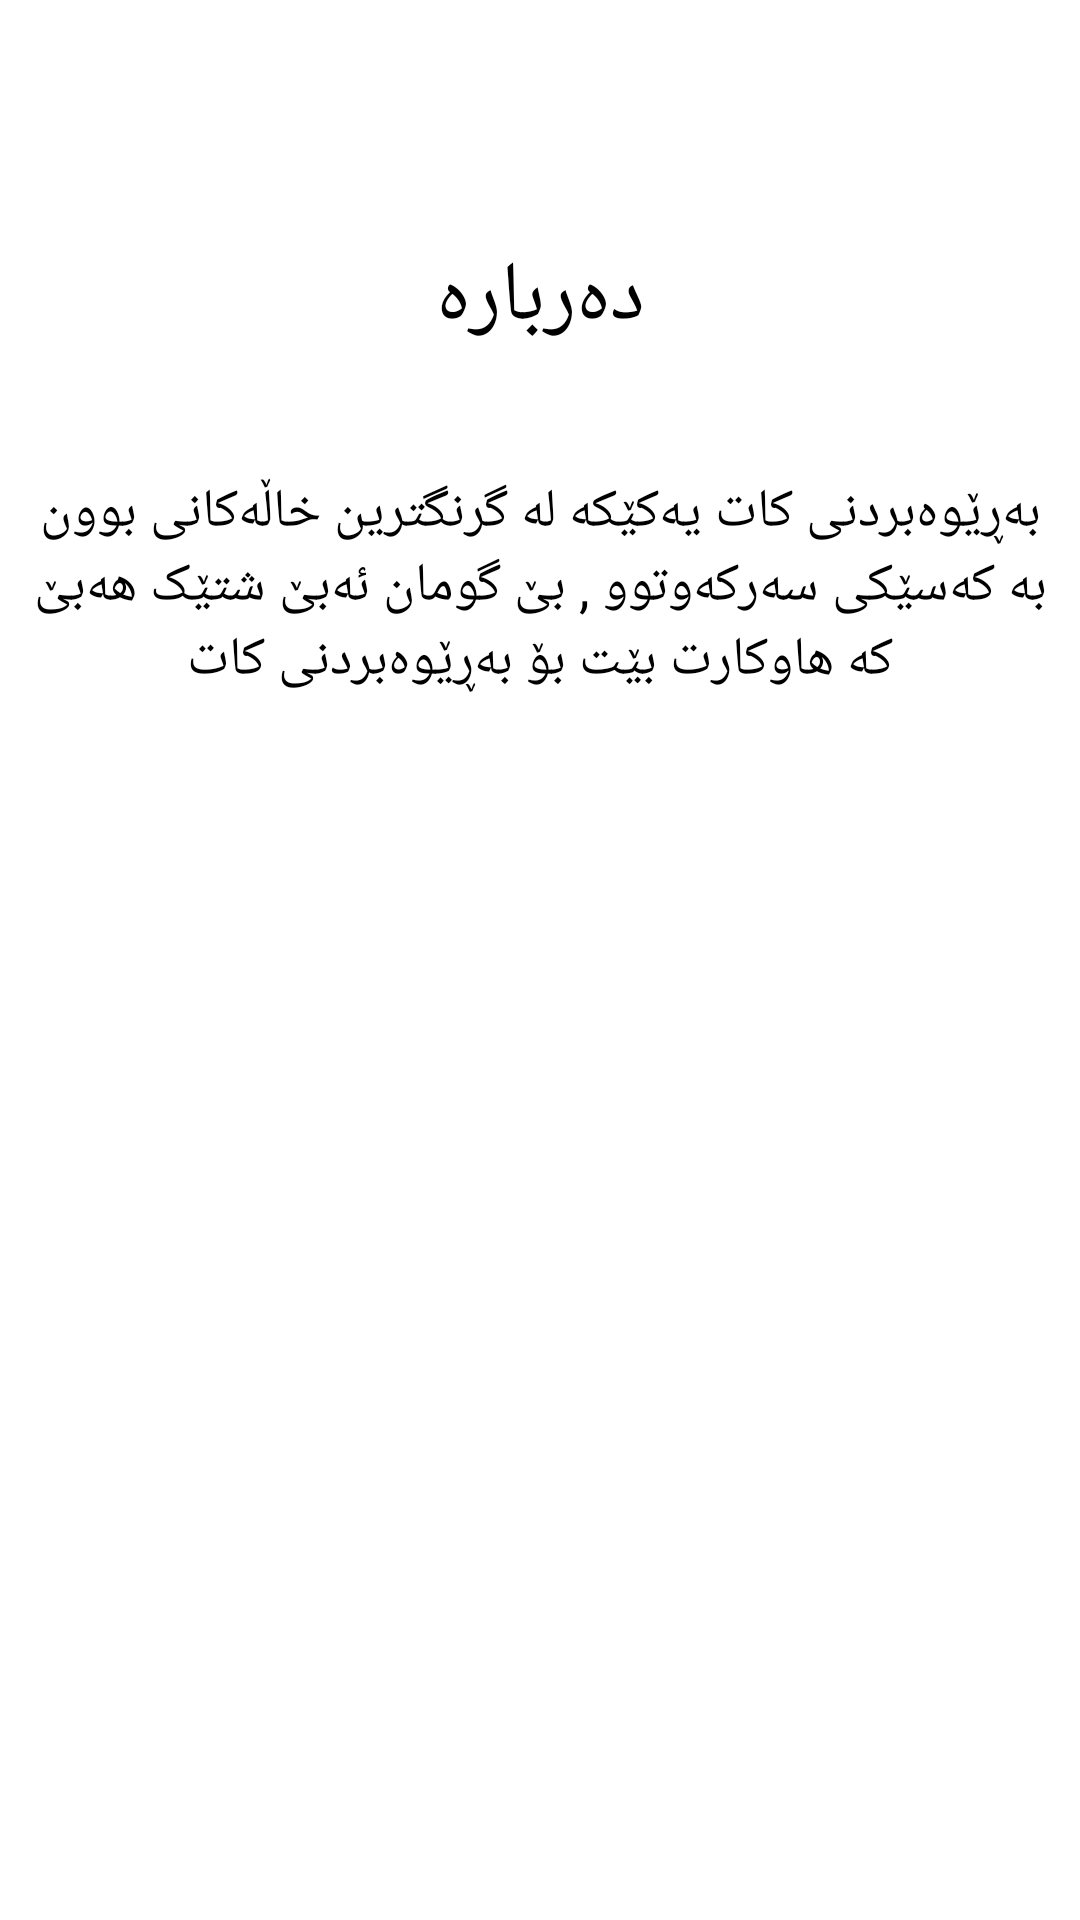

This screen was rendered from an Android layout file. Write that file and the resources it references.
<!-- AndroidManifest.xml: application theme Theme.Plan -->
<!-- res/layout/fragment_about.xml -->
<?xml version="1.0" encoding="utf-8"?>
<RelativeLayout xmlns:android="http://schemas.android.com/apk/res/android"
    xmlns:tools="http://schemas.android.com/tools"
    android:layout_width="match_parent"
    android:layout_height="match_parent"
    tools:context=".Fragment.AboutFragment">

   <TextView
       android:layout_width="match_parent"
       android:layout_height="wrap_content"
       android:text="دەربارە"
       android:textSize="28sp"
       android:textColor="@color/black"
       android:textAlignment="center"
       android:layout_marginTop="80dp"
       android:id="@+id/txt"/>

    <TextView
        android:layout_width="match_parent"
        android:layout_height="wrap_content"
        android:text="@string/aboutTxt"
        android:layout_below="@+id/txt"
        android:textAlignment="center"
        android:textSize="18sp"
        android:textColor="@color/black"
        android:layout_marginTop="30dp"
        android:padding="10dp"/>


</RelativeLayout>
<!-- resources referenced by this layout -->
<resources>
  <color name="black">#FF000000</color>
  <string name="aboutTxt">بەڕێوەبردنى کات یەکێکە لە گرنگترین خاڵەکانى بوون بە کەسێکى سەرکەوتوو , بێ گومان ئەبێ شتێک هەبێ کە هاوکارت بێت بۆ بەڕێوەبردنى کات</string>
  <style name="Theme.Plan" parent="Theme.MaterialComponents.Light.NoActionBar">
          
          <item name="colorPrimary">@color/purple_500</item>
          <item name="colorPrimaryVariant">@color/purple_700</item>
          <item name="colorOnPrimary">@color/white</item>
          
          <item name="colorSecondary">@color/teal_200</item>
          <item name="colorSecondaryVariant">@color/teal_700</item>
          <item name="colorOnSecondary">@color/black</item>
          <item name="fontFamily">@font/myfont</item>
          
          <item name="android:statusBarColor" tools:targetApi="l">?attr/colorPrimaryVariant</item>
          
      </style>
  <color name="purple_500">#FFBB86FC</color>
  <color name="purple_700">#8068AD</color>
  <color name="white">#FFFFFFFF</color>
  <color name="teal_200">#FFBB86FC</color>
  <color name="teal_700">#FF018786</color>
</resources>
